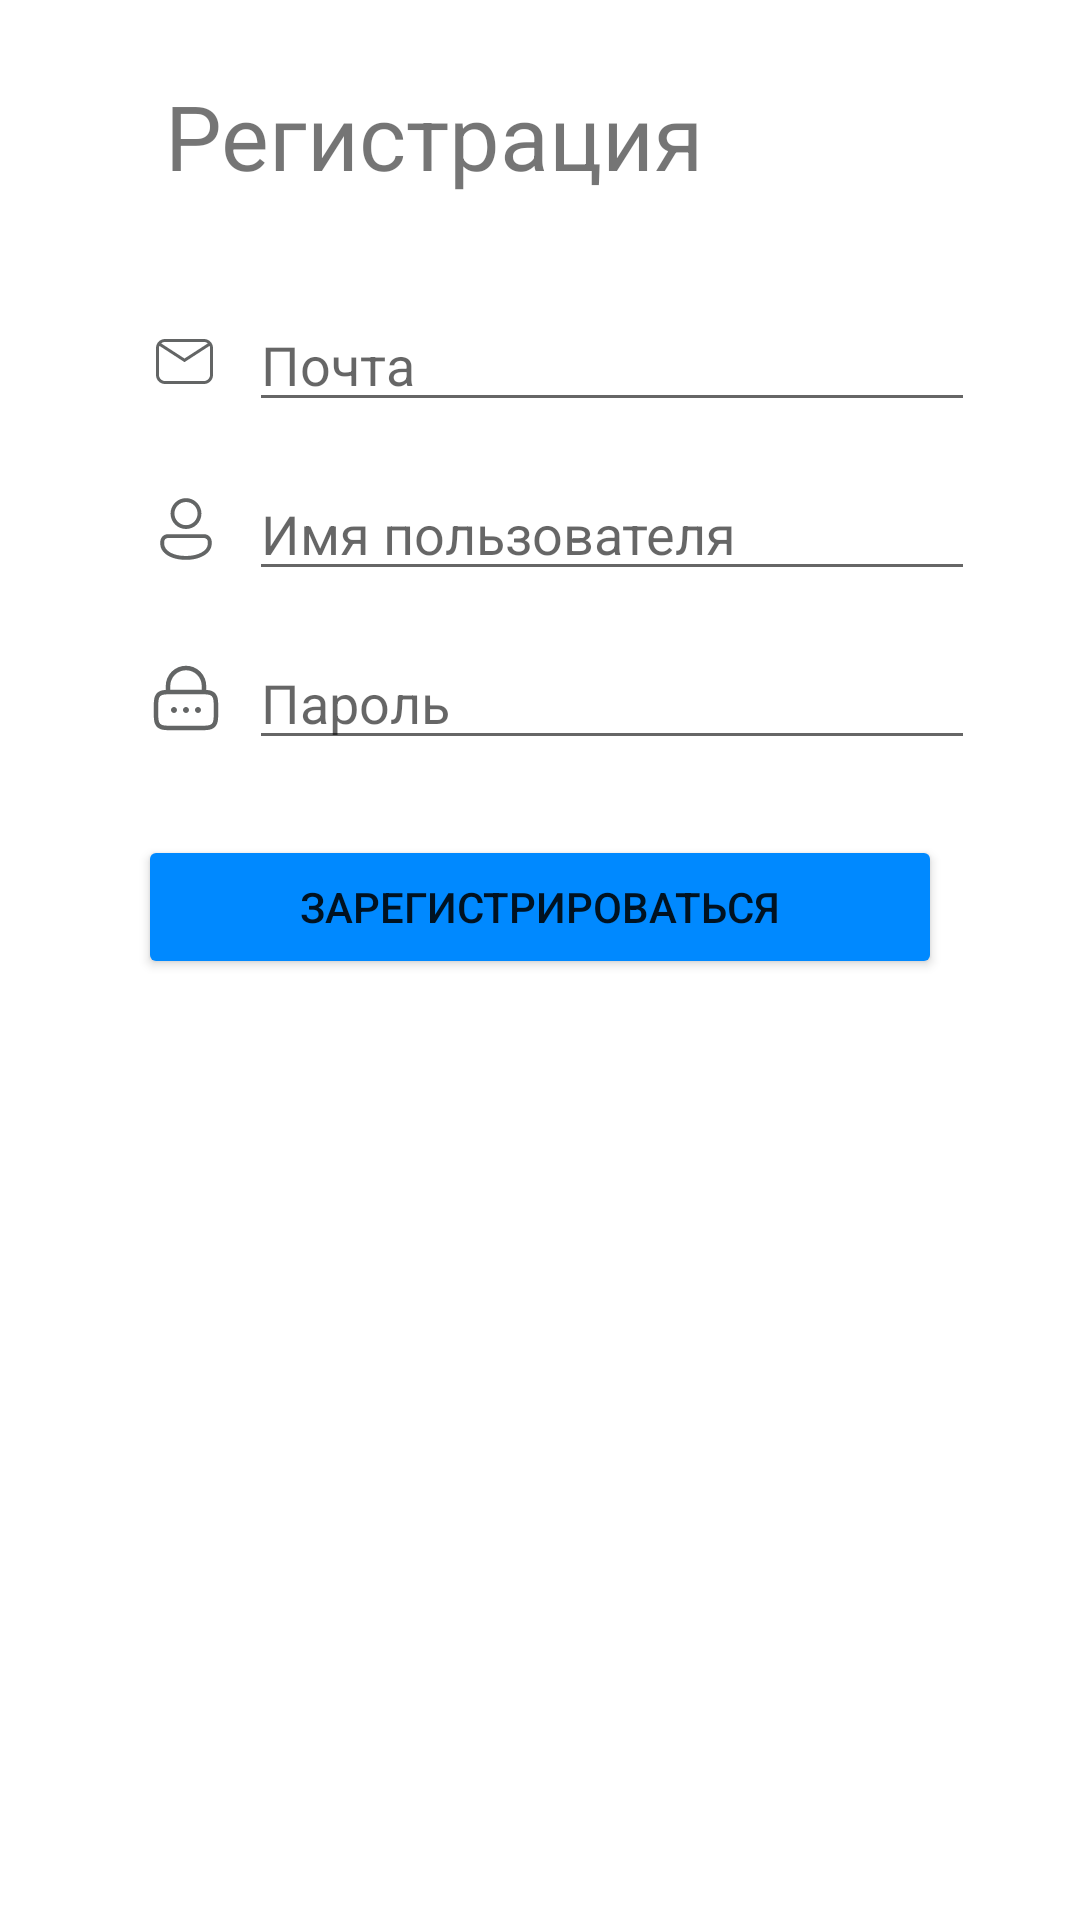

Reconstruct the res/layout file that produces this screen, plus the resources it refers to.
<!-- AndroidManifest.xml: application theme Theme.SellCar -->
<!-- res/layout/fragment_register.xml -->
<?xml version="1.0" encoding="utf-8"?>
<FrameLayout xmlns:android="http://schemas.android.com/apk/res/android"
    xmlns:tools="http://schemas.android.com/tools"
    android:layout_width="match_parent"
    android:layout_height="match_parent"
    tools:context=".fragments.RegisterFragment"
    android:background="@color/white"
    android:paddingBottom="60dp">

    <ScrollView
        android:layout_width="match_parent"
        android:layout_height="wrap_content"
        >

    <androidx.constraintlayout.widget.ConstraintLayout
        xmlns:app="http://schemas.android.com/apk/res-auto"
        android:layout_width="match_parent"
        android:layout_height="wrap_content"
        android:background="@color/white">


        <ImageView
            android:id="@+id/imageView3"
            android:layout_width="wrap_content"
            android:layout_height="wrap_content"
            android:layout_marginTop="10dp"
            android:src="@drawable/image2"
            app:layout_constraintEnd_toEndOf="parent"
            app:layout_constraintStart_toStartOf="parent"
            app:layout_constraintTop_toTopOf="parent" />

        <TextView
            android:id="@+id/login_title"
            android:layout_width="wrap_content"
            android:layout_height="wrap_content"
            android:text="Регистрация"
            android:textSize="30sp"
            android:layout_marginStart="55dp"
            android:layout_marginTop="15dp"
            app:layout_constraintStart_toStartOf="parent"
            app:layout_constraintTop_toBottomOf="@+id/imageView3" />

        <LinearLayout
            android:layout_width="wrap_content"
            android:layout_height="wrap_content"
            android:id="@+id/email_lin"
            android:layout_marginStart="50dp"
            android:layout_marginTop="34dp"
            app:layout_constraintTop_toBottomOf="@id/login_title"
            app:layout_constraintStart_toStartOf="parent"
            android:orientation="horizontal">

            <ImageView
                android:id="@+id/icon_email"
                android:layout_width="wrap_content"
                android:layout_height="wrap_content"
                android:src="@drawable/ic_email"
                android:layout_gravity="center_vertical" />

            <EditText
                android:id="@+id/email_et"
                android:layout_width="242dp"
                android:layout_height="wrap_content"
                android:layout_marginStart="9dp"
                android:hint="Почта"
                />

        </LinearLayout>

        <LinearLayout
            android:layout_width="wrap_content"
            android:layout_height="wrap_content"
            android:id="@+id/username_lin"
            android:layout_marginStart="50dp"
            android:layout_marginTop="15dp"
            app:layout_constraintTop_toBottomOf="@id/email_lin"
            app:layout_constraintStart_toStartOf="parent"
            android:orientation="horizontal">

            <ImageView
                android:id="@+id/icon_username"
                android:layout_width="wrap_content"
                android:layout_height="wrap_content"
                android:src="@drawable/ic_username"
                android:layout_gravity="center_vertical" />

            <EditText
                android:id="@+id/username_et"
                android:layout_width="242dp"
                android:layout_height="wrap_content"
                android:layout_marginStart="9dp"
                android:hint="Имя пользователя"
                />

        </LinearLayout>


        <LinearLayout
            android:layout_width="wrap_content"
            android:layout_height="wrap_content"
            android:id="@+id/password_lin"
            android:layout_marginStart="50dp"
            android:layout_marginTop="15dp"
            app:layout_constraintTop_toBottomOf="@id/username_lin"
            app:layout_constraintStart_toStartOf="parent"
            android:orientation="horizontal">

            <ImageView
                android:id="@+id/icon_password"
                android:layout_width="wrap_content"
                android:layout_height="wrap_content"
                android:src="@drawable/ic_password"
                android:layout_gravity="center_vertical"
                />

            <EditText
                android:id="@+id/password_et"
                android:layout_width="242dp"
                android:layout_height="wrap_content"
                android:layout_marginStart="9dp"
                android:hint="Пароль"
                android:inputType="textPassword"
                />

        </LinearLayout>

        <Button
            android:id="@+id/sign_up_btn"
            android:layout_width="268dp"
            android:layout_height="wrap_content"
            android:backgroundTint="@color/theme_color"
            android:layout_marginTop="25dp"
            android:text="Зарегистрироваться"
            app:layout_constraintEnd_toEndOf="parent"
            app:layout_constraintStart_toStartOf="parent"
            app:layout_constraintTop_toBottomOf="@+id/password_lin" />

    </androidx.constraintlayout.widget.ConstraintLayout>

    </ScrollView>

</FrameLayout>
<!-- resources referenced by this layout -->
<resources>
  <color name="theme_color">#0089FF</color>
  <color name="white">#FFFFFFFF</color>
  <!-- drawable ic_email (drawable) -->
  <vector xmlns:android="http://schemas.android.com/apk/res/android"
      android:width="24dp"
      android:height="24dp"
      android:viewportWidth="24"
      android:viewportHeight="24">
      <group>
          <clip-path
              android:pathData="M0,0h24v24h-24z"/>
          <path
              android:pathData="M5,5H18C18.796,5 19.559,5.316 20.121,5.879C20.684,6.441 21,7.204 21,8V17C21,17.796 20.684,18.559 20.121,19.121C19.559,19.684 18.796,20 18,20H5C4.204,20 3.441,19.684 2.879,19.121C2.316,18.559 2,17.796 2,17V8C2,7.204 2.316,6.441 2.879,5.879C3.441,5.316 4.204,5 5,5ZM5,6C4.5,6 4.06,6.17 3.72,6.47L11.5,11.5L19.28,6.47C18.94,6.17 18.5,6 18,6H5ZM11.5,12.71L3.13,7.28C3.05,7.5 3,7.75 3,8V17C3,17.53 3.211,18.039 3.586,18.414C3.961,18.789 4.47,19 5,19H18C18.53,19 19.039,18.789 19.414,18.414C19.789,18.039 20,17.53 20,17V8C20,7.75 19.95,7.5 19.87,7.28L11.5,12.71Z"
              android:fillColor="#636565"/>
      </group>
  </vector>
  <!-- drawable ic_password: vector/xml drawable (drawable, 2774 chars, omitted) -->
  <!-- drawable ic_username (drawable) -->
  <vector xmlns:android="http://schemas.android.com/apk/res/android"
      android:width="24dp"
      android:height="24dp"
      android:viewportWidth="24"
      android:viewportHeight="24">
      <path
          android:pathData="M18,13.714C18.682,13.714 19.336,13.985 19.818,14.467C20.301,14.95 20.571,15.604 20.571,16.286V16.899C20.571,19.965 16.963,22.286 12,22.286C7.037,22.286 3.429,20.085 3.429,16.899V16.286C3.429,15.604 3.7,14.95 4.182,14.467C4.664,13.985 5.318,13.714 6,13.714H18ZM18,15H6C5.681,15 5.372,15.119 5.136,15.334C4.899,15.548 4.751,15.843 4.72,16.161L4.714,16.286V16.899C4.714,19.191 7.619,21 12,21C16.222,21 19.161,19.196 19.281,17.037L19.286,16.899V16.286C19.286,15.966 19.167,15.658 18.952,15.422C18.737,15.185 18.442,15.037 18.124,15.006L18,15ZM12,1.714C12.675,1.714 13.344,1.847 13.968,2.106C14.592,2.364 15.159,2.743 15.637,3.221C16.114,3.698 16.493,4.265 16.751,4.889C17.01,5.513 17.143,6.182 17.143,6.857C17.143,7.533 17.01,8.201 16.751,8.825C16.493,9.449 16.114,10.016 15.637,10.494C15.159,10.971 14.592,11.35 13.968,11.608C13.344,11.867 12.675,12 12,12C10.636,12 9.328,11.458 8.363,10.494C7.399,9.529 6.857,8.221 6.857,6.857C6.857,5.493 7.399,4.185 8.363,3.221C9.328,2.256 10.636,1.714 12,1.714ZM12,3C10.977,3 9.996,3.406 9.273,4.13C8.549,4.853 8.143,5.834 8.143,6.857C8.143,7.88 8.549,8.861 9.273,9.585C9.996,10.308 10.977,10.714 12,10.714C13.023,10.714 14.004,10.308 14.727,9.585C15.451,8.861 15.857,7.88 15.857,6.857C15.857,5.834 15.451,4.853 14.727,4.13C14.004,3.406 13.023,3 12,3Z"
          android:fillColor="#636565"/>
  </vector>
  <style name="Theme.SellCar" parent="Theme.MaterialComponents.DayNight.DarkActionBar">
          
          <item name="colorPrimary">#0089FF</item>
          <item name="colorOnPrimary">@color/black</item>
  
          
          <item name="android:statusBarColor">#FFFFFF</item>
          <item name="android:windowLightStatusBar">true</item>
      </style>
  <color name="black">#FF000000</color>
</resources>
